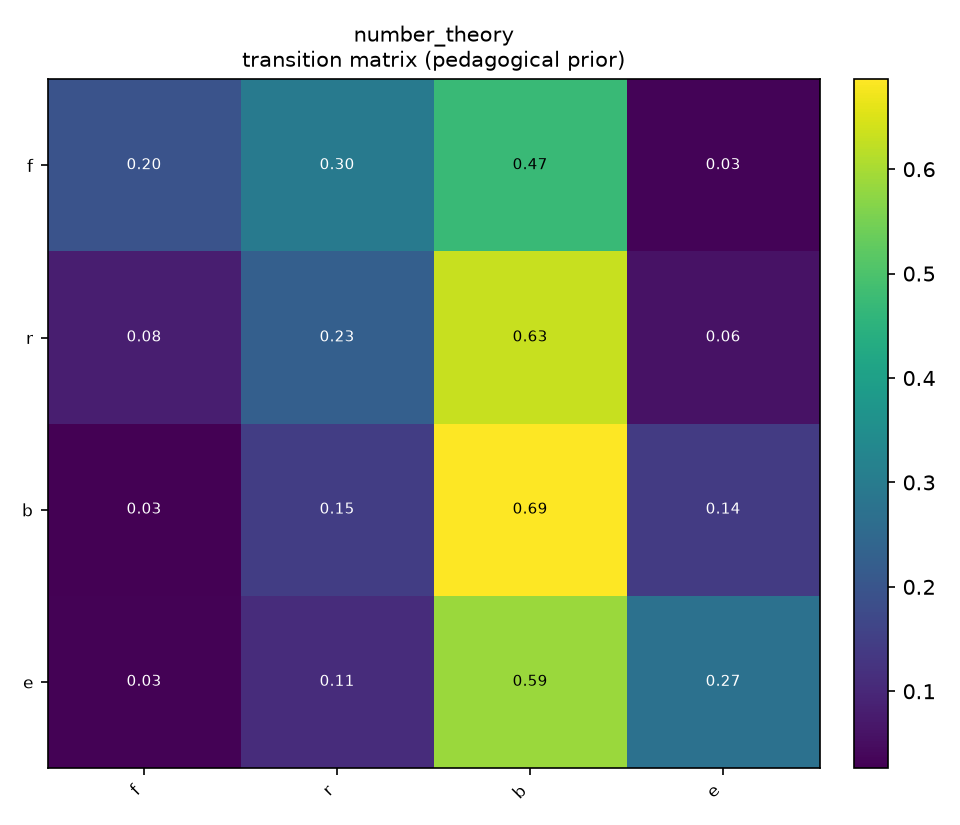

The table this chart was drawn from, first rows:
, f, r, b, e
f, 0.1964, 0.2972, 0.4731, 0.03331
r, 0.08219, 0.2273, 0.6314, 0.05915
b, 0.02641, 0.1456, 0.6861, 0.1419
e, 0.02989, 0.1114, 0.587, 0.2717
